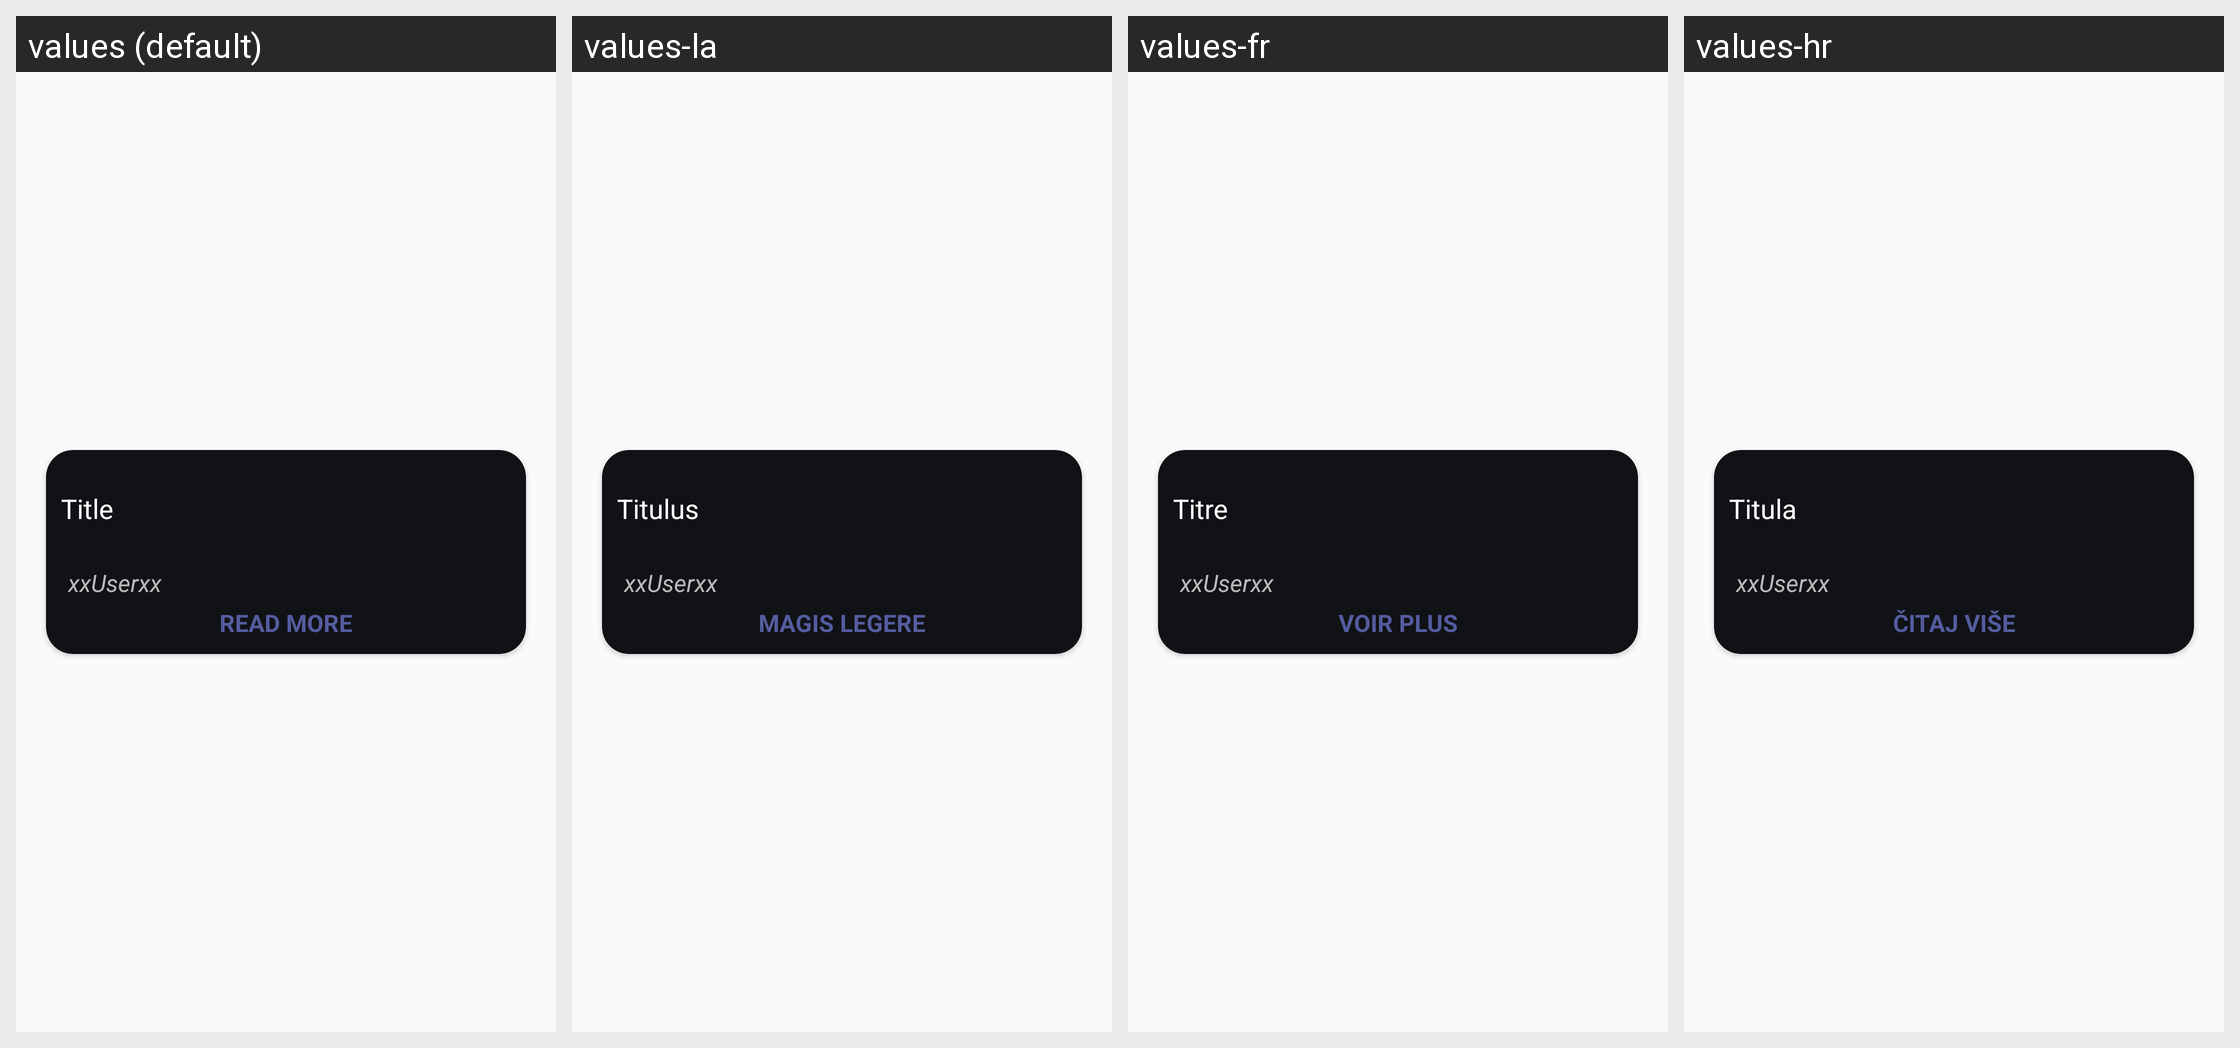

The same Android screen rendered under several of its app's locales, left to right. List the strings drawn on it with the default value and each locale's translation.
Android screen res/layout/forum_recycler_view_row.xml rendered under 4 locales, left to right: values (default), values-la, values-fr, values-hr. Device: Nexus 5 (rendered at 1080×1920; each locale shown at half size, 540×960, under a caption strip naming it); theme Theme.PlusRep.
Other locales in the repository, not shown: values-de, values-sv.
Strings drawn on this screen, with the default value and each locale's value (text and hints the layout hard-codes, and strings that could not be matched under every locale, appear in the picture but are not listed):

placeholderUsername2
  values: xxUserxx
  values-la: xxUserxx  [not translated; the default value is used]
  values-fr: xxUserxx  [not translated; the default value is used]
  values-hr: xxUserxx  [not translated; the default value is used]

forumViewPostTitle
  values: Title
  values-la: Titulus
  values-fr: Titre
  values-hr: Titula

readMoreButton
  values: READ MORE
  values-la: MAGIS LEGERE
  values-fr: VOIR PLUS
  values-hr: ČITAJ VIŠE
